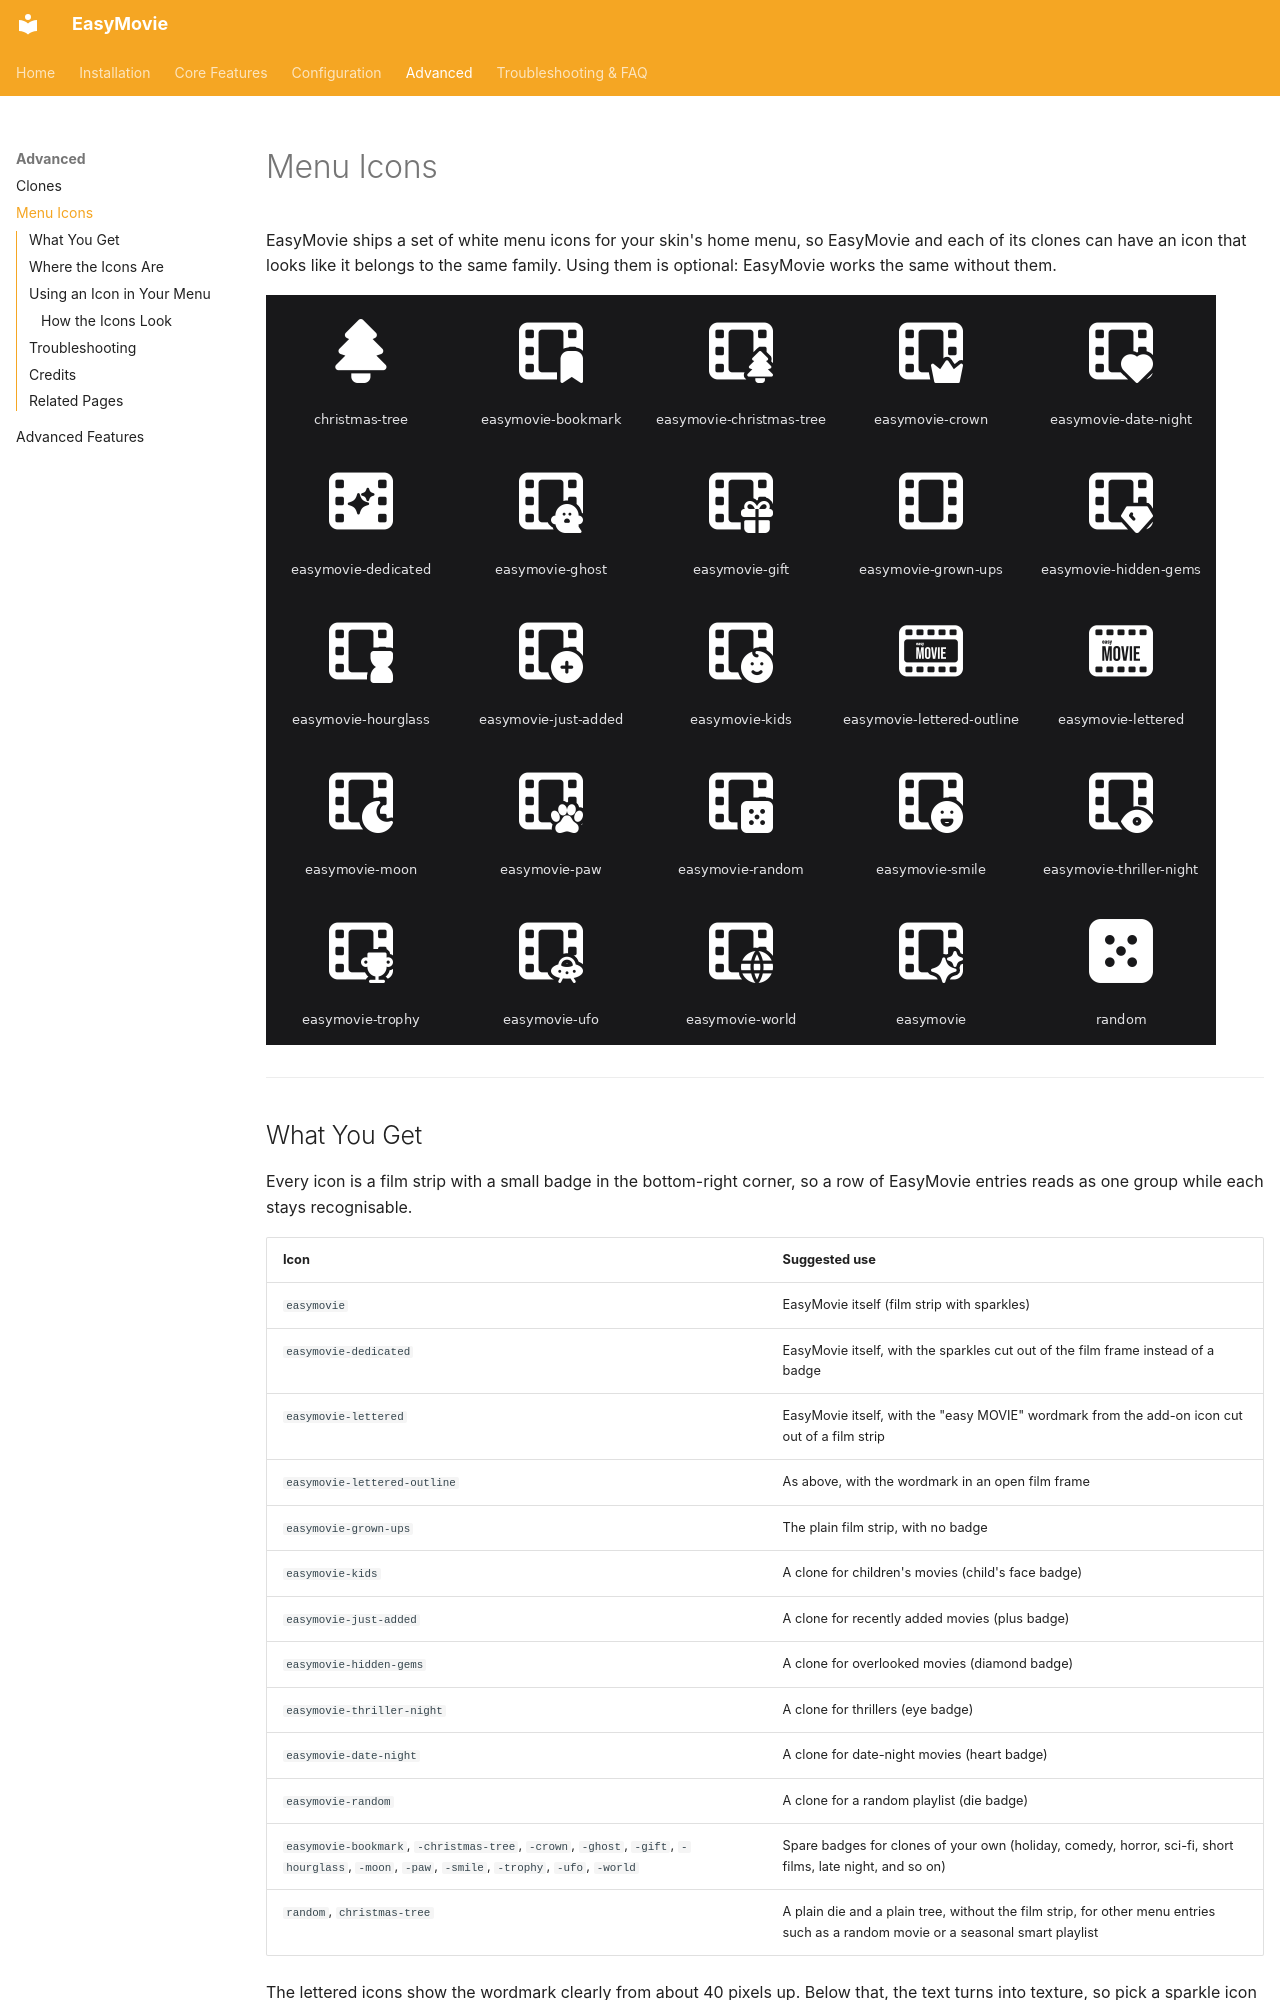

repository: Rouzax/script.easymovie · page: menu-icons/index.html · generator: mkdocs

# Menu Icons

EasyMovie ships a set of white menu icons for your skin's home menu, so EasyMovie and each of its clones can have an icon that looks like it belongs to the same family. Using them is optional: EasyMovie works the same without them.

![All EasyMovie menu icons with their file names](assets/menu-icons.png)

---

## What You Get

Every icon is a film strip with a small badge in the bottom-right corner, so a row of EasyMovie entries reads as one group while each stays recognisable.

| Icon | Suggested use |
|------|---------------|
| `easymovie` | EasyMovie itself (film strip with sparkles) |
| `easymovie-dedicated` | EasyMovie itself, with the sparkles cut out of the film frame instead of a badge |
| `easymovie-lettered` | EasyMovie itself, with the "easy MOVIE" wordmark from the add-on icon cut out of a film strip |
| `easymovie-lettered-outline` | As above, with the wordmark in an open film frame |
| `easymovie-grown-ups` | The plain film strip, with no badge |
| `easymovie-kids` | A clone for children's movies (child's face badge) |
| `easymovie-just-added` | A clone for recently added movies (plus badge) |
| `easymovie-hidden-gems` | A clone for overlooked movies (diamond badge) |
| `easymovie-thriller-night` | A clone for thrillers (eye badge) |
| `easymovie-date-night` | A clone for date-night movies (heart badge) |
| `easymovie-random` | A clone for a random playlist (die badge) |
| `easymovie-bookmark`, `-christmas-tree`, `-crown`, `-ghost`, `-gift`, `-hourglass`, `-moon`, `-paw`, `-smile`, `-trophy`, `-ufo`, `-world` | Spare badges for clones of your own (holiday, comedy, horror, sci-fi, short films, late night, and so on) |
| `random`, `christmas-tree` | A plain die and a plain tree, without the film strip, for other menu entries such as a random movie or a seasonal smart playlist |

The lettered icons show the wordmark clearly from about 40 pixels up. Below that, the text turns into texture, so pick a sparkle icon if your skin shows menu icons small.

---
